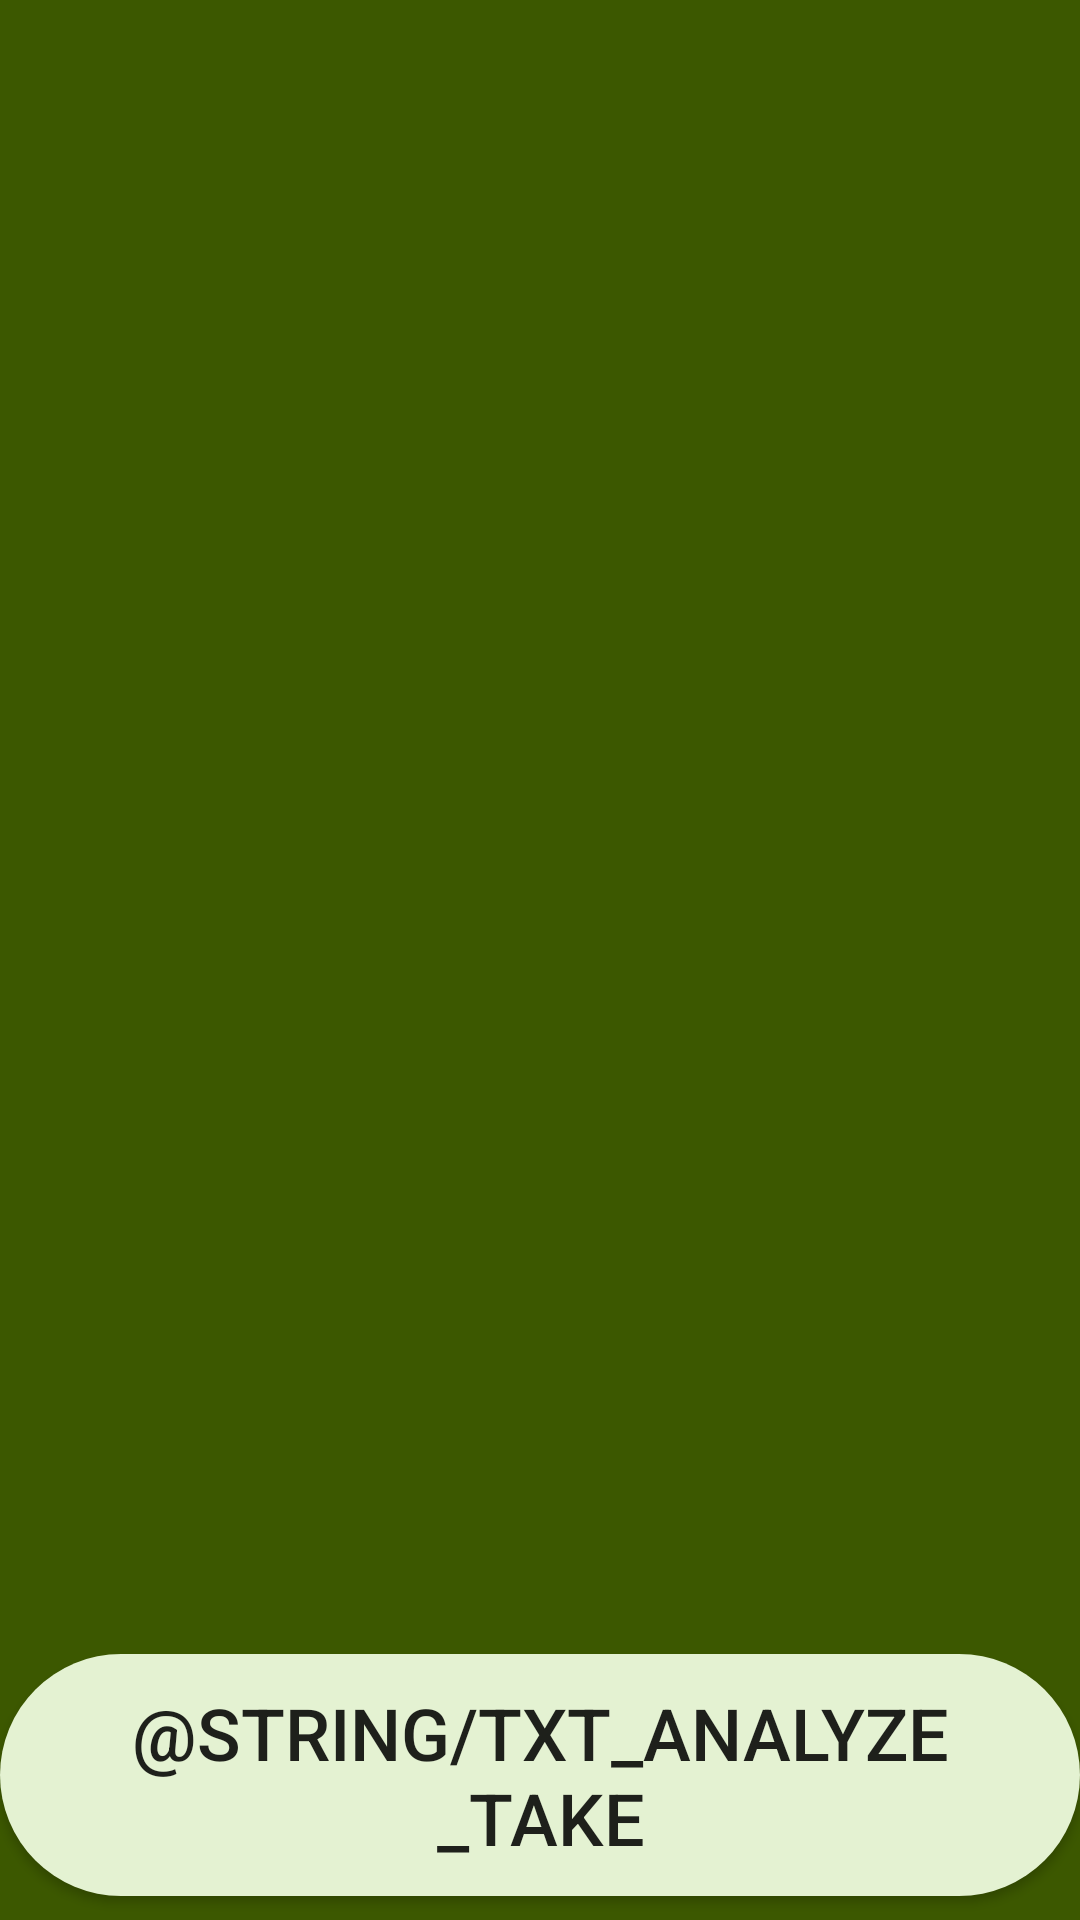

Produce the Android XML layout that renders to this screen, including the resource entries it uses.
<!-- AndroidManifest.xml: application theme AppTheme -->
<!-- res/layout/activity_analyze.xml -->
<?xml version="1.0" encoding="utf-8"?>
<android.support.constraint.ConstraintLayout
    xmlns:android="http://schemas.android.com/apk/res/android"
    xmlns:app="http://schemas.android.com/apk/res-auto"
    xmlns:tools="http://schemas.android.com/tools"
    android:layout_width="match_parent"
    android:layout_height="match_parent"
    android:background="@color/colorPrimaryDark"
    android:keepScreenOn="true"
    tools:context="com.catchy.denzicam.AnalyzeActivity">

    <ImageView
        android:id="@+id/imageAnalyzeBackground"
        android:layout_width="match_parent"
        android:layout_height="match_parent" />

    <Button
        android:id="@+id/buttonAnalyzeTakePhoto"
        android:layout_width="wrap_content"
        android:layout_height="wrap_content"
        android:layout_marginBottom="8dp"
        android:layout_marginEnd="8dp"
        android:layout_marginStart="8dp"
        android:background="@drawable/button_menu"
        android:text="@string/txt_analyze_take"
        android:textSize="24sp"
        app:layout_constraintBottom_toBottomOf="parent"
        app:layout_constraintEnd_toEndOf="parent"
        app:layout_constraintStart_toStartOf="parent" />

</android.support.constraint.ConstraintLayout>
<!-- resources referenced by this layout -->
<resources>
  <color name="colorPrimaryDark">#3c5800</color>
  <!-- drawable button_menu (drawable) -->
  <?xml version="1.0" encoding="utf-8"?>
  <shape xmlns:android="http://schemas.android.com/apk/res/android"
      android:shape="rectangle">
  
      <solid android:color="@color/colorPrimary"/>
      <corners android:radius="150dp"/>
      <padding
          android:bottom="10dp"
          android:top="10dp"
          android:left="10dp"
          android:right="10dp"
      />
  
  </shape>
  <style name="AppTheme" parent="Theme.AppCompat.Light.NoActionBar">
          
          <item name="colorPrimary">@color/colorPrimary</item>
          <item name="colorPrimaryDark">@color/colorPrimaryDark</item>
          <item name="colorAccent">@color/colorAccent</item>
          <item name="android:windowNoTitle">true</item>
          <item name="android:windowActionBar">false</item>
          <item name="android:windowFullscreen">true</item>
          <item name="android:windowContentOverlay">@null</item>
      </style>
  <color name="colorPrimary">#e4f2d2</color>
  <color name="colorAccent">#E4F2D2</color>
</resources>
